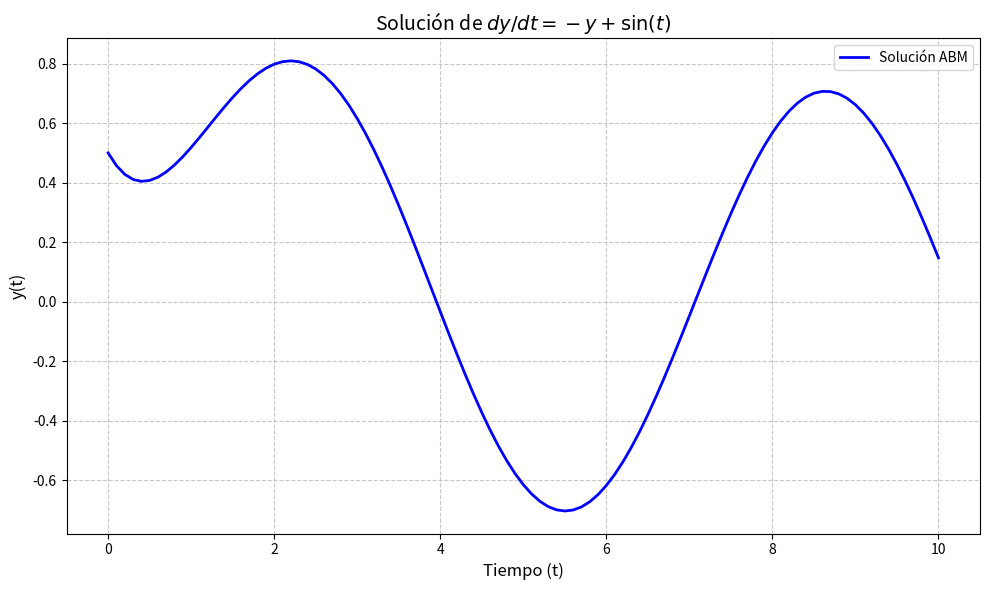
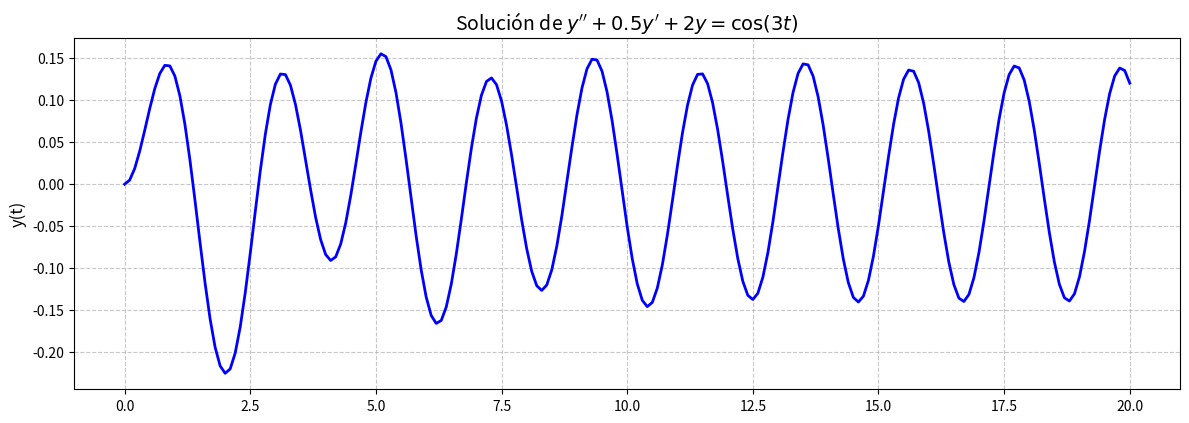
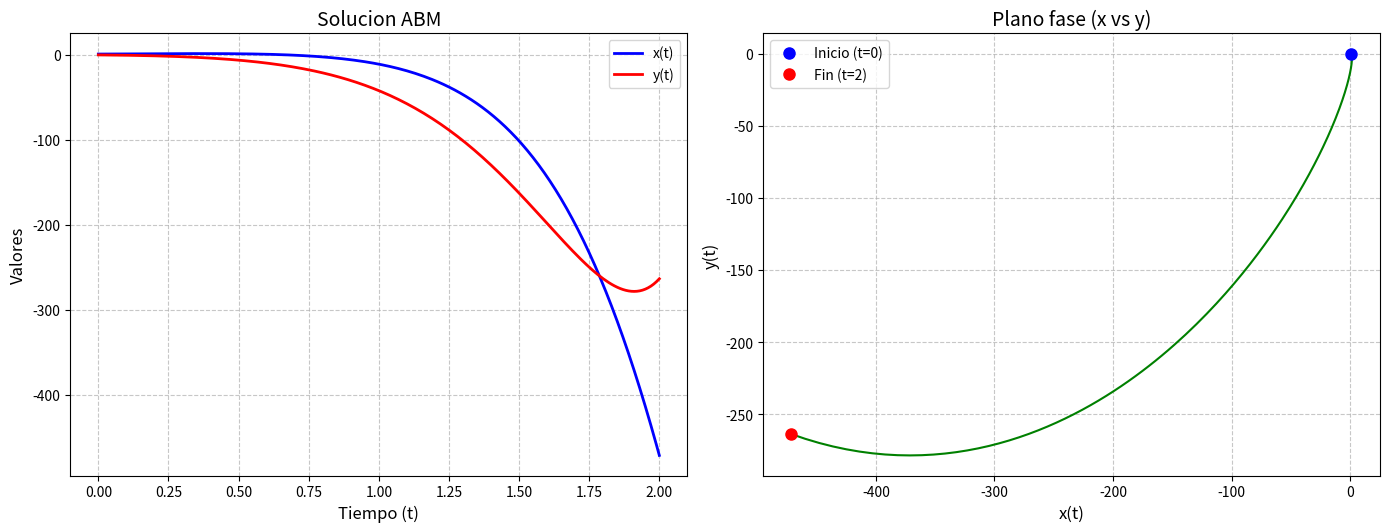

Python code for these plots, in order:
import numpy as np
import matplotlib.pyplot as plt

# ==================================================================
# Implementación del método Predictor-Corrector ABM
# ==================================================================
def adams_bashforth_moulton(f, t0, tf, y0, h, steps=4):
    # Inicialización con RK4 para los primeros puntos
    n = int((tf - t0) / h) + 1
    t = np.linspace(t0, tf, n)
    y = np.zeros((n, len(y0)))
    y[0] = y0
    
    # Función RK4 para inicialización
    def rk4_step(t, y, h):
        k1 = f(t, y)
        k2 = f(t + h/2, y + h/2 * k1)
        k3 = f(t + h/2, y + h/2 * k2)
        k4 = f(t + h, y + h * k3)
        return y + h/6 * (k1 + 2*k2 + 2*k3 + k4)
    
    # Calcular primeros 'steps-1' puntos con RK4
    for i in range(1, steps):
        y[i] = rk4_step(t[i-1], y[i-1], h)
    
    # ABM de 4 pasos
    for i in range(steps-1, n-1):
        # Predictor (Adams-Bashforth de 4 pasos)
        y_pred = y[i] + h/24 * (55*f(t[i], y[i]) 
                                - 59*f(t[i-1], y[i-1]) 
                                + 37*f(t[i-2], y[i-2]) 
                                - 9*f(t[i-3], y[i-3]))
        
        # Corrector (Adams-Moulton de 4 pasos)
        y[i+1] = y[i] + h/24 * (9*f(t[i+1], y_pred) 
                                 + 19*f(t[i], y[i]) 
                                 - 5*f(t[i-1], y[i-1]) 
                                 + f(t[i-2], y[i-2]))
    
    return t, y

# ==================================================================
# 1. Primera EDO: dy/dt = -y + sin(t)
# ==================================================================
def edo1(t, y):
    return np.array([-y[0] + np.sin(t)])

# Parámetros de solución
t0 = 0
y0 = [0.5]  
t_final = 10
h = 0.1

# Resolver con ABM
t1, y1 = adams_bashforth_moulton(edo1, t0, t_final, y0, h)

# Gráfica
plt.figure(figsize=(10, 6))
plt.plot(t1, y1[:, 0], 'b-', linewidth=2, label='Solución ABM')
plt.title('Solución de $dy/dt = -y + \sin(t)$', fontsize=14)
plt.xlabel('Tiempo (t)', fontsize=12)
plt.ylabel('y(t)', fontsize=12)
plt.grid(True, linestyle='--', alpha=0.7)
plt.legend()
plt.tight_layout()
plt.savefig('edo1_abm.png')
plt.show()

# ==================================================================
# 2. Segunda EDO: y'' + 0.5y' + 2y = cos(3t)
# ==================================================================
def edo2(t, z):
    y, yp = z
    return np.array([yp, 
                    np.cos(3*t) - 0.5*yp - 2*y])

# Parámetros de solución
t0 = 0
y0 = [0, 0]  
t_final = 20
h = 0.1

# Resolver con ABM
t2, z2 = adams_bashforth_moulton(edo2, t0, t_final, y0, h)
y2 = z2[:, 0]  
yp2 = z2[:, 1] 

# Gráficas
plt.figure(figsize=(12, 8))

# Solución y(t)
plt.subplot(2, 1, 1)
plt.plot(t2, y2, 'b-', linewidth=2)
plt.title('Solución de $y\'\' + 0.5y\' + 2y = \cos(3t)$', fontsize=14)
plt.ylabel('y(t)', fontsize=12)
plt.grid(True, linestyle='--', alpha=0.7)


plt.tight_layout()
plt.savefig('edo2_abm.png')
plt.show()

# ==================================================================
# 3. Sistema 2x2: dx/dt = 2x + y, dy/dt = -3x + 4y
# ==================================================================
def sistema(t, v):
    x, y = v
    return np.array([2*x + y, 
                    -3*x + 4*y])

# Parámetros de solución
t0 = 0
v0 = [1, 0]  
t_final = 2  
h = 0.01

# Resolver con ABM
t3, v3 = adams_bashforth_moulton(sistema, t0, t_final, v0, h)
x3 = v3[:, 0]
y3 = v3[:, 1]

# Gráficas
plt.figure(figsize=(14, 10))

# Soluciones en función del tiempo
plt.subplot(2, 2, 1)
plt.plot(t3, x3, 'b-', linewidth=2, label='x(t)')
plt.plot(t3, y3, 'r-', linewidth=2, label='y(t)')
plt.title('Solucion ABM', fontsize=14)
plt.xlabel('Tiempo (t)', fontsize=12)
plt.ylabel('Valores', fontsize=12)
plt.grid(True, linestyle='--', alpha=0.7)
plt.legend()

# Plano fase
plt.subplot(2, 2, 2)
plt.plot(x3, y3, 'g-', linewidth=1.5)
plt.plot(x3[0], y3[0], 'bo', markersize=8, label='Inicio (t=0)')
plt.plot(x3[-1], y3[-1], 'ro', markersize=8, label=f'Fin (t={t_final})')
plt.title('Plano fase (x vs y)', fontsize=14)
plt.xlabel('x(t)', fontsize=12)
plt.ylabel('y(t)', fontsize=12)
plt.grid(True, linestyle='--', alpha=0.7)
plt.legend()

plt.tight_layout()
plt.show()